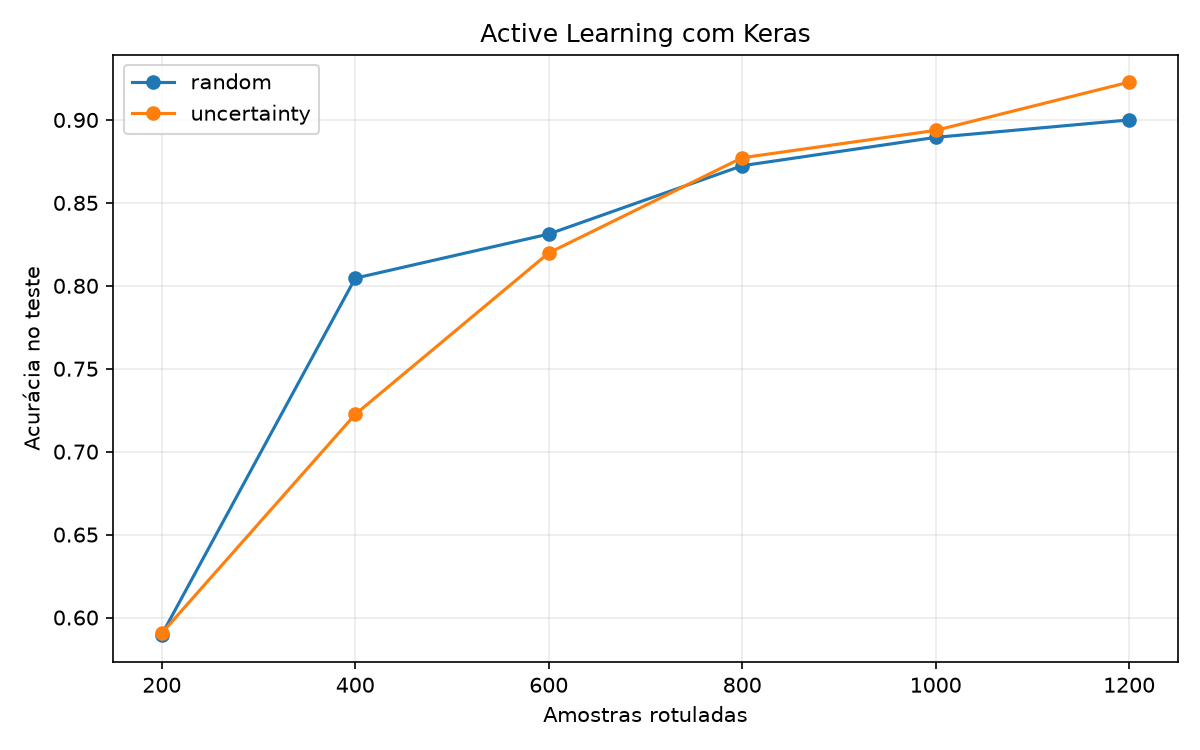

The data file committed next to this chart (first rows):
strategy, round, labeled_samples, test_loss, test_accuracy
uncertainty, 0, 200, 1.682, 0.5906
uncertainty, 1, 400, 0.9411, 0.7225
uncertainty, 2, 600, 0.6309, 0.8198
uncertainty, 3, 800, 0.4495, 0.8772
uncertainty, 4, 1000, 0.3814, 0.8937
uncertainty, 5, 1200, 0.2682, 0.9228
random, 0, 200, 1.608, 0.5897
random, 1, 400, 0.7817, 0.8046
random, 2, 600, 0.5636, 0.8312
random, 3, 800, 0.4338, 0.8724
random, 4, 1000, 0.3877, 0.8895
random, 5, 1200, 0.3371, 0.9
